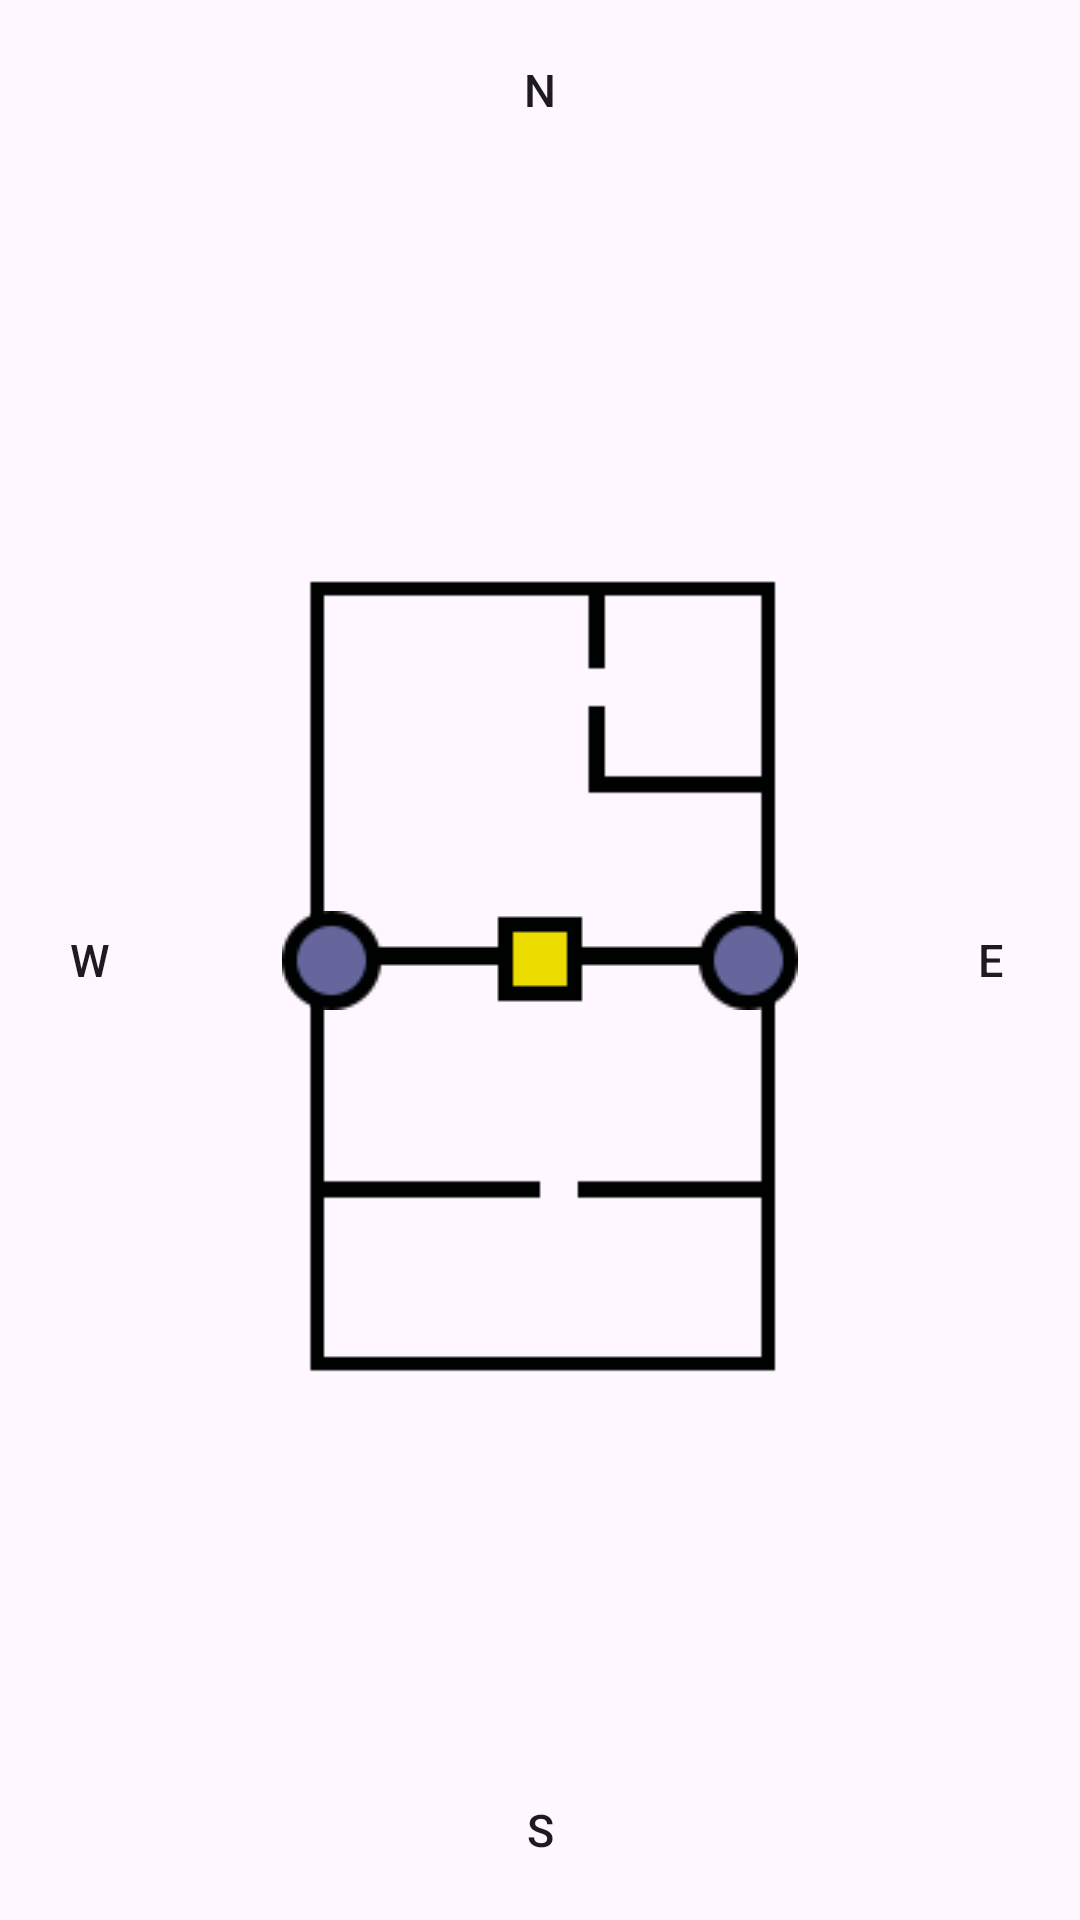

Layout XML and referenced resources for this Android screen:
<!-- AndroidManifest.xml: application theme Theme.FactoryApp -->
<!-- res/layout/activity_remote_crane.xml -->
<?xml version="1.0" encoding="utf-8"?>
<androidx.constraintlayout.widget.ConstraintLayout xmlns:android="http://schemas.android.com/apk/res/android"
    xmlns:app="http://schemas.android.com/apk/res-auto"
    xmlns:tools="http://schemas.android.com/tools"
    android:layout_width="match_parent"
    android:layout_height="match_parent"
    tools:context=".RemoteCrane">

    <Button
        android:id="@+id/NButton"
        android:layout_width="60dp"
        android:layout_height="60dp"
        android:background="@drawable/squarebtn"
        android:text="N"
        android:textSize="15sp"
        app:layout_constraintEnd_toEndOf="parent"
        app:layout_constraintStart_toStartOf="parent"
        app:layout_constraintTop_toTopOf="parent" />

    <Button
        android:id="@+id/SButton"
        android:layout_width="60dp"
        android:layout_height="60dp"
        android:background="@drawable/squarebtn"
        android:text="S"
        android:textSize="15sp"
        app:layout_constraintBottom_toBottomOf="parent"
        app:layout_constraintEnd_toEndOf="parent"
        app:layout_constraintStart_toStartOf="parent" />

    <Button
        android:id="@+id/EButton"
        android:layout_width="60dp"
        android:layout_height="60dp"
        android:background="@drawable/squarebtn"
        android:text="E"
        android:textSize="15sp"
        app:layout_constraintBottom_toBottomOf="parent"
        app:layout_constraintEnd_toEndOf="parent"
        app:layout_constraintTop_toTopOf="parent" />

    <Button
        android:id="@+id/WButton"
        android:layout_width="60dp"
        android:layout_height="60dp"
        android:background="@drawable/squarebtn"
        android:text="W"
        android:textSize="15sp"
        app:layout_constraintBottom_toBottomOf="parent"
        app:layout_constraintStart_toStartOf="parent"
        app:layout_constraintTop_toTopOf="parent" />

    <ImageView
        android:id="@+id/factroryBack"
        android:layout_width="wrap_content"
        android:layout_height="wrap_content"
        app:layout_constraintBottom_toBottomOf="parent"
        app:layout_constraintEnd_toEndOf="parent"
        app:layout_constraintStart_toStartOf="parent"
        app:layout_constraintTop_toTopOf="parent"
        app:srcCompat="@drawable/background" />

    <ImageView
        android:id="@+id/imageBase"
        android:layout_width="wrap_content"
        android:layout_height="wrap_content"
        app:layout_constraintBottom_toBottomOf="@+id/factroryBack"
        app:layout_constraintEnd_toEndOf="@+id/factroryBack"
        app:layout_constraintStart_toStartOf="@+id/factroryBack"
        app:layout_constraintTop_toTopOf="@+id/factroryBack"
        app:srcCompat="@drawable/_1" />

    <ImageView
        android:id="@+id/imageCrane"
        android:layout_width="wrap_content"
        android:layout_height="wrap_content"
        app:layout_constraintBottom_toBottomOf="@+id/imageBase"
        app:layout_constraintEnd_toEndOf="@+id/imageBase"
        app:layout_constraintStart_toStartOf="@+id/imageBase"
        app:layout_constraintTop_toTopOf="@+id/imageBase"
        app:srcCompat="@drawable/crane" />

</androidx.constraintlayout.widget.ConstraintLayout>
<!-- resources referenced by this layout -->
<resources>
  <!-- drawable _1: png bitmap (drawable, 1470 bytes) -->
  <!-- drawable background: png bitmap (drawable, 1628 bytes) -->
  <!-- drawable crane: png bitmap (drawable, 242 bytes) -->
  <style name="Theme.FactoryApp" parent="Base.Theme.FactoryApp" />
  <style name="Base.Theme.FactoryApp" parent="Theme.Material3.DayNight.NoActionBar">
          
          
      </style>
</resources>
